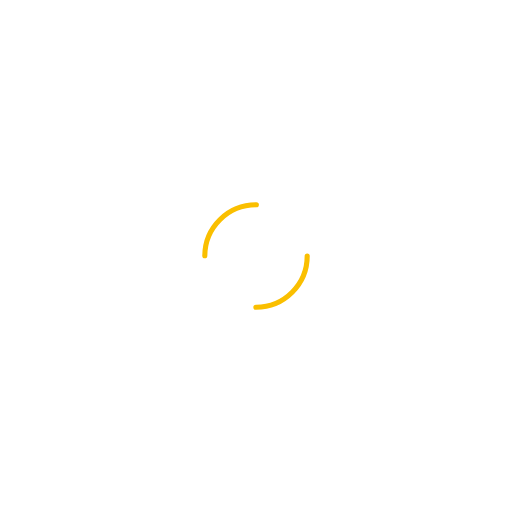
t = 0.00 s
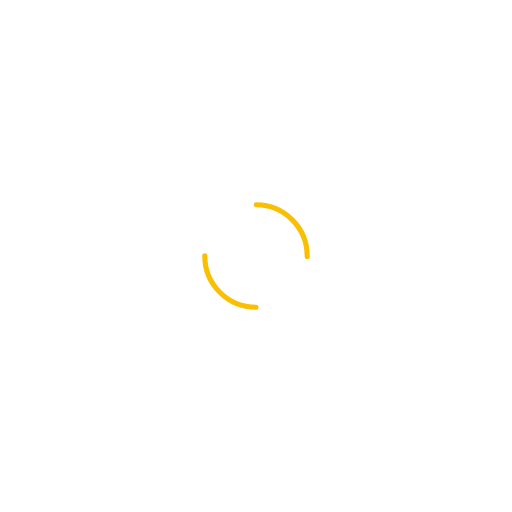
t = 0.25 s
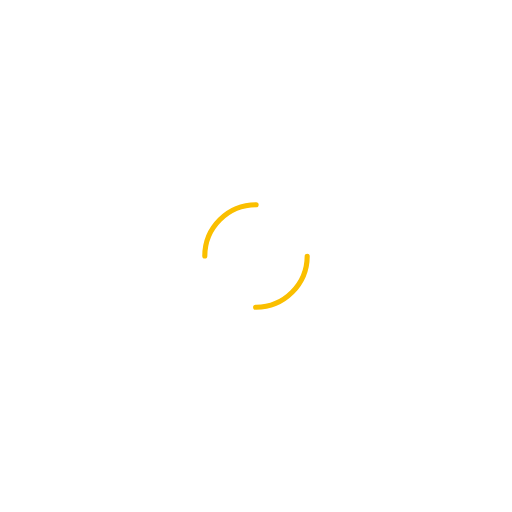
t = 0.50 s
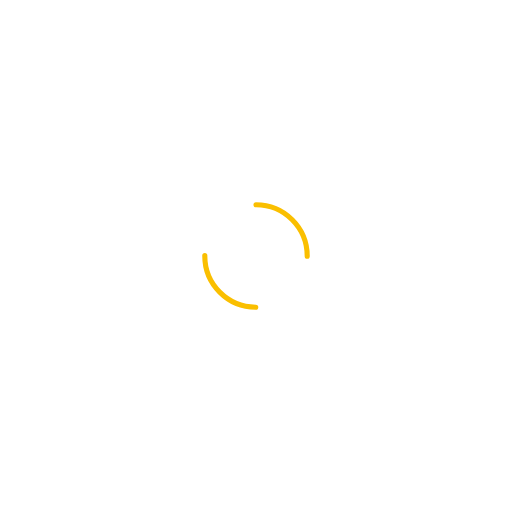
t = 0.75 s

The animated SVG that drew these frames (rendered in a browser with its animation timeline set to each time). Animation: 1 SMIL element (animateTransform=1); one cycle of 1.00 s, repeats indefinitely.

<svg width="200px"  height="200px"  xmlns="http://www.w3.org/2000/svg" viewBox="0 0 100 100" preserveAspectRatio="xMidYMid" class="lds-dual-ring" style="background: none;">
    <circle cx="50" cy="50" ng-attr-r="{{config.radius}}" ng-attr-stroke-width="{{config.width}}" ng-attr-stroke="{{config.stroke}}" ng-attr-stroke-dasharray="{{config.dasharray}}" fill="none" stroke-linecap="round" r="10" stroke-width="1" stroke="#fabf00" stroke-dasharray="15.707963267948966 15.707963267948966" transform="rotate(168 50 50)">
      <animateTransform attributeName="transform" type="rotate" calcMode="linear" values="0 50 50;360 50 50" keyTimes="0;1" dur="1s" begin="0s" repeatCount="indefinite"></animateTransform>
    </circle>
  </svg>